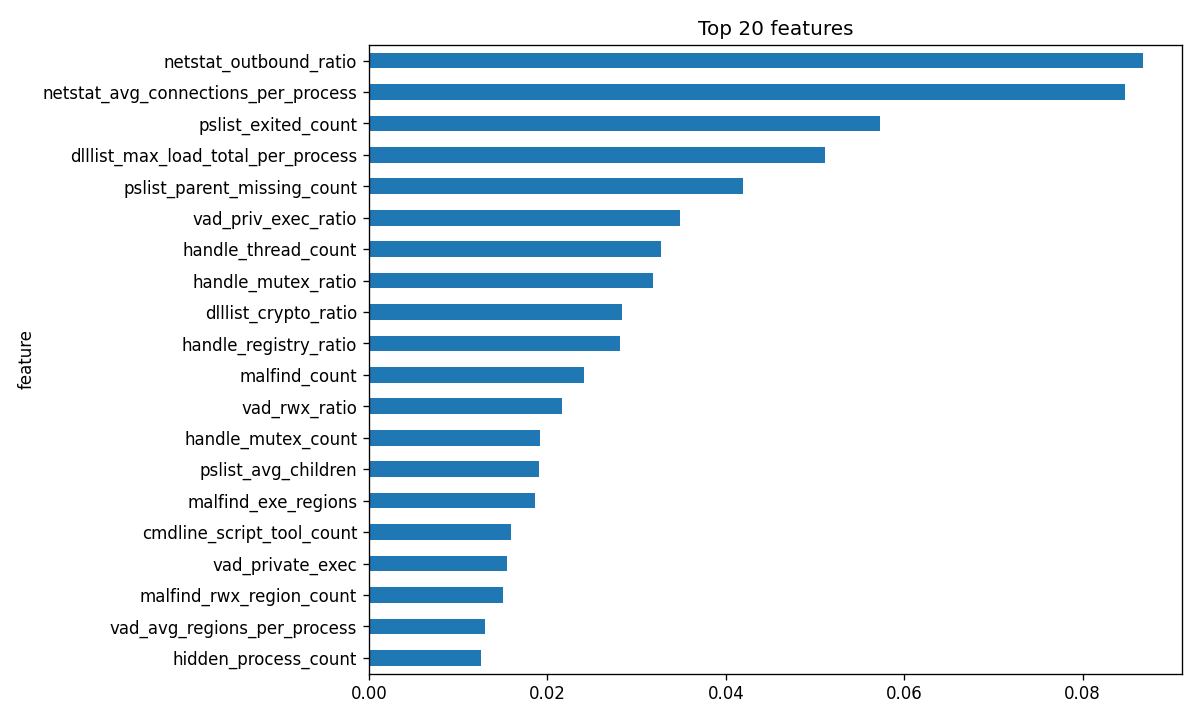

Data behind this chart, as committed beside it:
feature, importance
netstat_outbound_ratio, 0.08678
netstat_avg_connections_per_process, 0.08477
pslist_exited_count, 0.05722
dlllist_max_load_total_per_process, 0.0511
pslist_parent_missing_count, 0.04197
vad_priv_exec_ratio, 0.03491
handle_thread_count, 0.03278
handle_mutex_ratio, 0.03183
dlllist_crypto_ratio, 0.02842
handle_registry_ratio, 0.02814
malfind_count, 0.02414
vad_rwx_ratio, 0.02165
handle_mutex_count, 0.01916
pslist_avg_children, 0.01902
malfind_exe_regions, 0.01866
cmdline_script_tool_count, 0.01596
vad_private_exec, 0.01551
malfind_rwx_region_count, 0.01503
vad_avg_regions_per_process, 0.01299
hidden_process_count, 0.01255
psscan_count, 0.01114
cmdline_unusual_dir_count, 0.01103
cmdline_unusual_dir_ratio, 0.009991
vad_max_regions_per_process, 0.009911
ldrmodules_not_in_mem, 0.009594
malfind_private, 0.00937
ldrmodules_not_in_load, 0.009185
netstat_outbound_count, 0.009034
dlllist_unusual_path_ratio, 0.008868
vad_rwx_region_count, 0.008557
netstat_established, 0.008225
svcscan_running, 0.007448
ldrmodules_not_in_init, 0.007365
netstat_unique_ips, 0.00732
netstat_established_pid_count, 0.007214
filescan_total, 0.007212
dlllist_crypto_pid_count, 0.007193
pslist_wow64_count, 0.006983
handle_file_count, 0.006882
malfind_avg_regions_per_process, 0.006629
netstat_listening, 0.006544
netstat_pid_count, 0.006464
svcscan_stopped, 0.006129
dlllist_avg_load_total_per_process, 0.005894
vad_exec_ratio, 0.005789
netstat_total, 0.005733
netstat_established_ratio, 0.005644
dlllist_avg_max_loadcount_per_process, 0.005629
netstat_tcp_pid_count, 0.005545
malfind_max_regions_per_process, 0.005469
dlllist_unique_dlls, 0.00473
pslist_unique_names, 0.004676
netstat_listening_pid_count, 0.004464
cmdline_with_args, 0.004407
pslist_count, 0.004351
vad_total, 0.004104
priv_total_enabled, 0.004094
ldrmodules_avg_per_process, 0.003955
dlllist_crypto_hit_count, 0.003809
cmdline_suspicious_count, 0.003799
... 36 more rows
